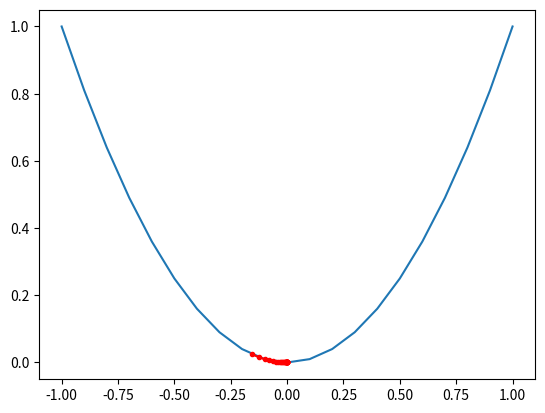

This chart was generated by the following Python code:
# example of plotting a gradient descent search on a one-dimensional function
from numpy import asarray
from numpy import arange
from numpy.random import rand
from matplotlib import pyplot


# objective function
def objective(x):
    return x ** 2.0


# derivative of objective function
def derivative(x):
    return x * 2.0


# gradient descent algorithm
def gradient_descent(objective, derivative, bounds, n_iter, step_size):
    # track all solutions
    solutions, scores = list(), list()
    # generate an initial point
    solution = bounds[:, 0] + rand(len(bounds)) * (bounds[:, 1] - bounds[:, 0])
    # run the gradient descent
    for i in range(n_iter):
        # calculate gradient
        gradient = derivative(solution)
        # take a step
        solution = solution - step_size * gradient
        # evaluate candidate point
        score = objective(solution)
        # store solution
        solutions.append(solution)
        scores.append(score)
        # report progress
        print('%d. f(%s) = %.5f' % (i, solution, score))
    return [solutions, scores]


# define range for input
bounds = asarray([[-1.0, 1.0]])
# define the total iterations
n_iter = 30
# define the step size
step_size = 0.1
# perform the gradient descent search
solutions, scores = gradient_descent(objective, derivative, bounds, n_iter, step_size)
# sample input range uniformly at 0.1 increments
inputs = arange(bounds[0, 0], bounds[0, 1] + 0.1, 0.1)
# compute targets
results = objective(inputs)
# create a line plot of input vs result
pyplot.plot(inputs, results)
# plot the solutions found
pyplot.plot(solutions, scores, '.-', color='red')
# show the plot
pyplot.show()
